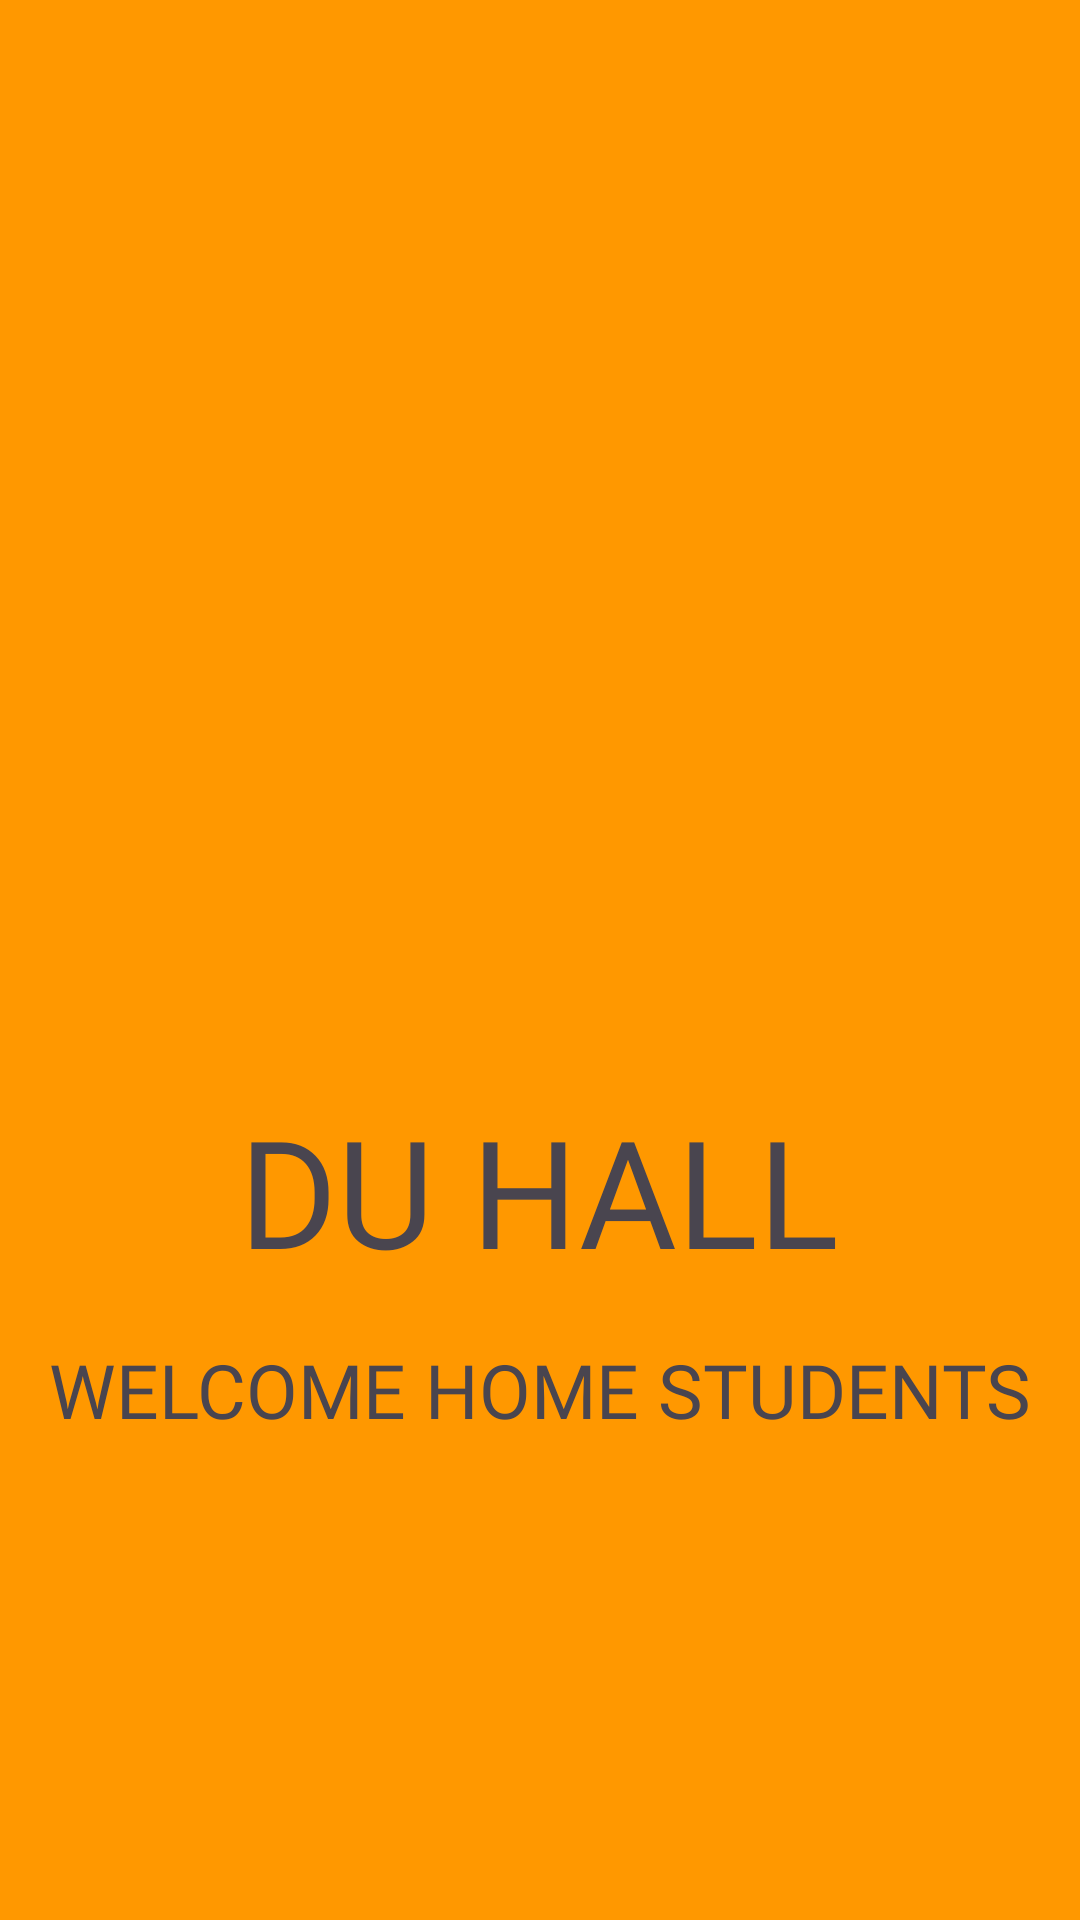

Reconstruct the res/layout file that produces this screen, plus the resources it refers to.
<!-- AndroidManifest.xml: application theme Theme.SingIn -->
<!-- res/layout/activity_splash_screen.xml -->
<?xml version="1.0" encoding="utf-8"?>
<androidx.constraintlayout.widget.ConstraintLayout xmlns:android="http://schemas.android.com/apk/res/android"
    xmlns:app="http://schemas.android.com/apk/res-auto"
    xmlns:tools="http://schemas.android.com/tools"
    android:layout_width="match_parent"
    android:layout_height="match_parent"
    tools:context=".splashScreen"
    android:background="#FF9800"
    >

    <ImageView
        android:id="@+id/imageViewsplashscreen"
        android:transitionName="logo_image"
        android:layout_width="match_parent"
        android:layout_height="wrap_content"
        android:layout_marginBottom="200dp"
        android:src="@drawable/splashscreen"
        app:layout_constraintBottom_toBottomOf="parent"
        app:layout_constraintStart_toStartOf="parent" />

    <TextView
        android:id="@+id/textView1Splashscreen"
        android:layout_width="wrap_content"
        android:layout_height="wrap_content"
        android:layout_marginBottom="210dp"
        android:fontFamily="@font/baloo_bhaijaan"
        android:text="DU HALL"
        android:textAlignment="center"
        android:textSize="50dp"
        android:transitionName="logo_text"
        app:layout_constraintBottom_toBottomOf="parent"
        app:layout_constraintEnd_toEndOf="parent"
        app:layout_constraintHorizontal_bias="0.498"
        app:layout_constraintStart_toStartOf="parent" />

    <TextView
        android:id="@+id/textView2Splashscreen"
        android:layout_width="wrap_content"
        android:layout_height="wrap_content"
        android:layout_marginBottom="160dp"
        android:fontFamily="@font/abril_fatface"
        android:text="WELCOME HOME STUDENTS"
        android:textSize="25dp"
        app:layout_constraintBottom_toBottomOf="parent"
        app:layout_constraintEnd_toEndOf="parent"
        app:layout_constraintStart_toStartOf="parent" />


</androidx.constraintlayout.widget.ConstraintLayout>
<!-- resources referenced by this layout -->
<resources>
  <style name="Theme.SingIn" parent="Base.Theme.SingIn" />
  <style name="Base.Theme.SingIn" parent="Theme.Material3.DayNight.NoActionBar">
          
          
      </style>
</resources>
